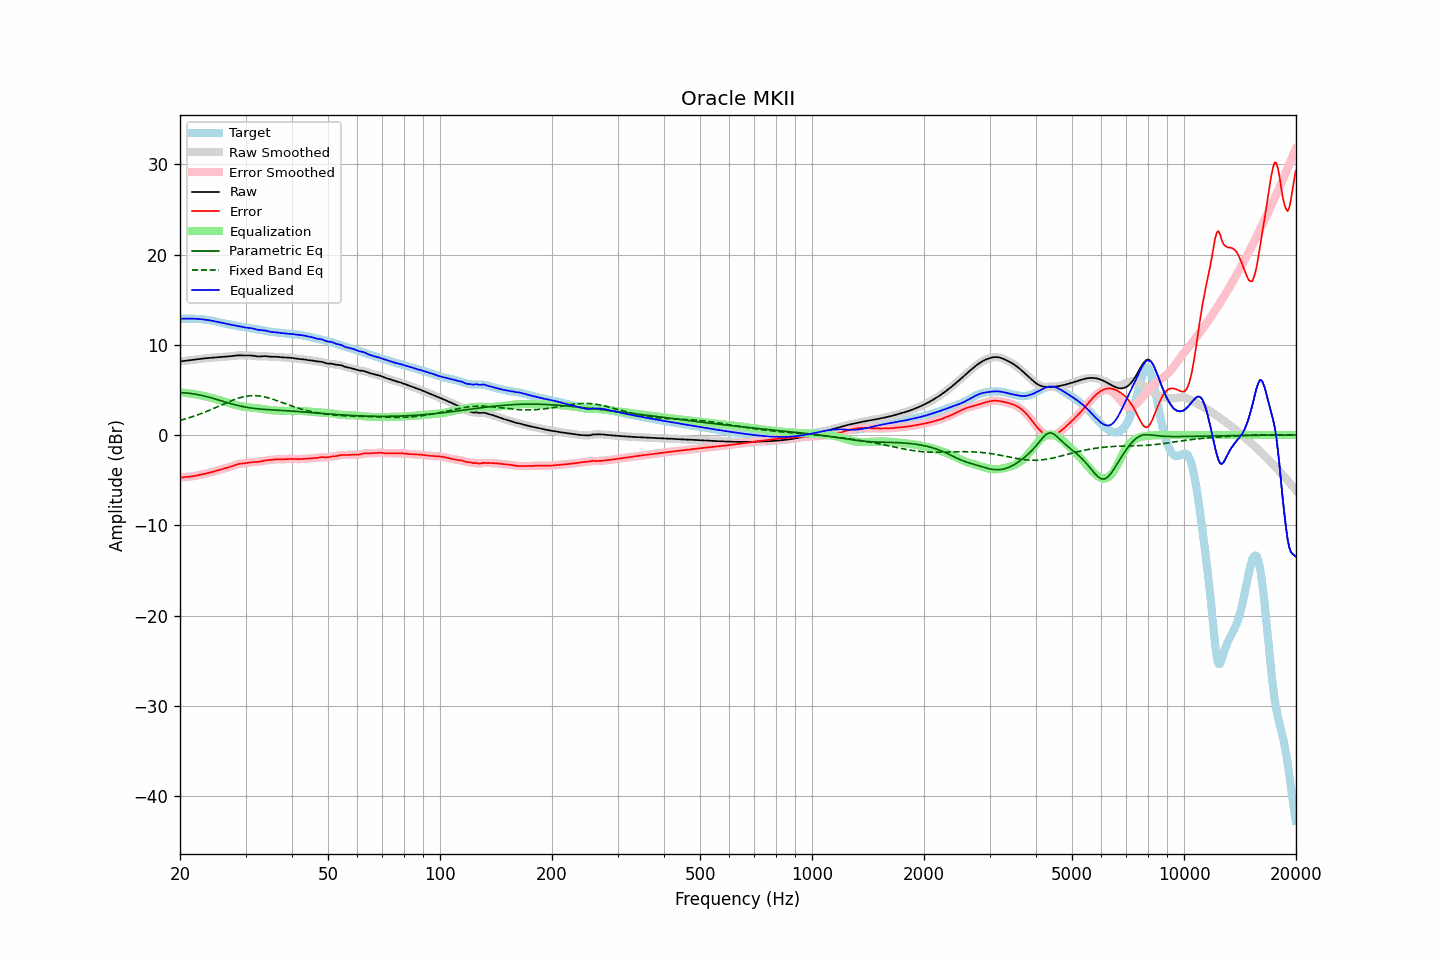

The file beside this chart, header and first rows:
frequency, raw, error, smoothed, error_smoothed, equalization, parametric_eq, fixed_band_eq, equalized_raw, equalized_smoothed, target
20.00, 8.15, -4.72, 8.15, -4.72, 4.72, 4.70, 1.62, 12.87, 12.87, 12.87
20.20, 8.18, -4.70, 8.18, -4.70, 4.70, 4.69, 1.67, 12.88, 12.88, 12.88
20.40, 8.20, -4.69, 8.20, -4.69, 4.69, 4.68, 1.72, 12.89, 12.89, 12.89
20.61, 8.23, -4.67, 8.22, -4.67, 4.67, 4.67, 1.77, 12.90, 12.90, 12.89
20.81, 8.24, -4.65, 8.24, -4.65, 4.66, 4.65, 1.82, 12.90, 12.90, 12.90
21.02, 8.26, -4.63, 8.26, -4.63, 4.63, 4.63, 1.88, 12.90, 12.90, 12.90
21.23, 8.28, -4.61, 8.28, -4.61, 4.61, 4.62, 1.93, 12.89, 12.90, 12.90
21.44, 8.31, -4.59, 8.31, -4.59, 4.59, 4.59, 1.99, 12.89, 12.89, 12.90
21.66, 8.33, -4.56, 8.33, -4.56, 4.56, 4.57, 2.05, 12.89, 12.89, 12.89
21.87, 8.35, -4.53, 8.35, -4.53, 4.53, 4.54, 2.11, 12.89, 12.89, 12.89
22.09, 8.38, -4.50, 8.38, -4.50, 4.50, 4.51, 2.17, 12.88, 12.88, 12.88
22.31, 8.40, -4.46, 8.40, -4.46, 4.47, 4.48, 2.23, 12.87, 12.87, 12.87
22.54, 8.43, -4.43, 8.43, -4.43, 4.43, 4.45, 2.30, 12.85, 12.85, 12.85
22.76, 8.45, -4.39, 8.45, -4.39, 4.39, 4.41, 2.36, 12.84, 12.84, 12.84
22.99, 8.47, -4.35, 8.47, -4.35, 4.35, 4.37, 2.43, 12.82, 12.82, 12.82
23.22, 8.49, -4.31, 8.49, -4.31, 4.31, 4.33, 2.50, 12.80, 12.80, 12.80
23.45, 8.51, -4.27, 8.51, -4.27, 4.27, 4.28, 2.57, 12.78, 12.78, 12.78
23.69, 8.52, -4.23, 8.52, -4.23, 4.23, 4.24, 2.65, 12.75, 12.75, 12.75
23.92, 8.54, -4.18, 8.54, -4.18, 4.18, 4.19, 2.72, 12.72, 12.72, 12.72
24.16, 8.55, -4.14, 8.55, -4.14, 4.14, 4.14, 2.80, 12.69, 12.69, 12.69
24.40, 8.57, -4.09, 8.57, -4.09, 4.09, 4.09, 2.87, 12.66, 12.66, 12.66
24.65, 8.58, -4.05, 8.58, -4.05, 4.04, 4.04, 2.95, 12.62, 12.62, 12.62
24.89, 8.59, -4.00, 8.59, -4.00, 4.00, 3.99, 3.03, 12.58, 12.58, 12.59
25.14, 8.60, -3.95, 8.60, -3.95, 3.94, 3.93, 3.11, 12.55, 12.55, 12.55
25.39, 8.61, -3.90, 8.62, -3.89, 3.89, 3.88, 3.19, 12.51, 12.51, 12.51
25.65, 8.63, -3.84, 8.63, -3.84, 3.84, 3.83, 3.27, 12.47, 12.47, 12.47
25.91, 8.65, -3.79, 8.65, -3.79, 3.79, 3.77, 3.35, 12.44, 12.44, 12.43
26.16, 8.66, -3.73, 8.66, -3.73, 3.74, 3.72, 3.43, 12.40, 12.40, 12.40
26.43, 8.68, -3.68, 8.68, -3.68, 3.69, 3.66, 3.51, 12.37, 12.37, 12.36
26.69, 8.69, -3.63, 8.69, -3.63, 3.64, 3.61, 3.59, 12.33, 12.33, 12.33
26.96, 8.71, -3.59, 8.71, -3.59, 3.58, 3.56, 3.66, 12.29, 12.29, 12.29
27.23, 8.72, -3.53, 8.72, -3.53, 3.52, 3.51, 3.74, 12.25, 12.25, 12.26
27.50, 8.74, -3.48, 8.74, -3.48, 3.47, 3.45, 3.81, 12.21, 12.21, 12.22
27.77, 8.76, -3.42, 8.76, -3.42, 3.41, 3.41, 3.88, 12.17, 12.17, 12.18
28.05, 8.79, -3.36, 8.79, -3.36, 3.36, 3.36, 3.95, 12.14, 12.14, 12.14
28.33, 8.81, -3.30, 8.81, -3.30, 3.30, 3.31, 4.01, 12.12, 12.11, 12.11
28.62, 8.83, -3.24, 8.82, -3.24, 3.26, 3.27, 4.07, 12.08, 12.08, 12.07
28.90, 8.83, -3.20, 8.83, -3.20, 3.22, 3.23, 4.12, 12.05, 12.05, 12.03
29.19, 8.83, -3.17, 8.83, -3.17, 3.18, 3.19, 4.18, 12.01, 12.01, 12.00
29.48, 8.82, -3.15, 8.82, -3.15, 3.15, 3.15, 4.22, 11.97, 11.97, 11.97
29.78, 8.81, -3.13, 8.81, -3.13, 3.12, 3.12, 4.26, 11.93, 11.93, 11.94
30.08, 8.80, -3.11, 8.81, -3.11, 3.10, 3.08, 4.29, 11.90, 11.90, 11.92
30.38, 8.81, -3.09, 8.81, -3.09, 3.07, 3.05, 4.32, 11.88, 11.88, 11.90
30.68, 8.81, -3.05, 8.81, -3.05, 3.06, 3.02, 4.34, 11.87, 11.87, 11.87
30.99, 8.81, -3.02, 8.81, -3.03, 3.04, 3.00, 4.36, 11.85, 11.85, 11.83
31.30, 8.79, -3.00, 8.79, -3.00, 3.02, 2.97, 4.36, 11.82, 11.81, 11.80
31.61, 8.77, -2.99, 8.77, -2.99, 3.00, 2.95, 4.37, 11.77, 11.77, 11.76
31.93, 8.73, -2.99, 8.74, -2.99, 2.99, 2.93, 4.36, 11.72, 11.72, 11.72
32.24, 8.71, -2.98, 8.71, -2.98, 2.96, 2.91, 4.35, 11.68, 11.68, 11.69
32.57, 8.70, -2.97, 8.70, -2.97, 2.94, 2.89, 4.33, 11.64, 11.64, 11.67
32.89, 8.71, -2.94, 8.71, -2.94, 2.92, 2.88, 4.31, 11.63, 11.63, 11.64
33.22, 8.72, -2.90, 8.72, -2.90, 2.89, 2.86, 4.28, 11.62, 11.62, 11.62
33.55, 8.74, -2.85, 8.74, -2.86, 2.87, 2.85, 4.25, 11.61, 11.60, 11.60
33.89, 8.74, -2.82, 8.74, -2.82, 2.84, 2.83, 4.21, 11.58, 11.58, 11.56
34.23, 8.73, -2.80, 8.73, -2.80, 2.81, 2.82, 4.16, 11.54, 11.54, 11.53
34.57, 8.71, -2.78, 8.71, -2.78, 2.78, 2.81, 4.11, 11.49, 11.49, 11.49
34.92, 8.68, -2.77, 8.68, -2.77, 2.76, 2.80, 4.06, 11.44, 11.44, 11.45
35.27, 8.67, -2.75, 8.67, -2.75, 2.74, 2.79, 4.01, 11.41, 11.41, 11.42
35.62, 8.67, -2.73, 8.67, -2.73, 2.73, 2.78, 3.95, 11.39, 11.39, 11.40
35.97, 8.67, -2.71, 8.67, -2.71, 2.72, 2.77, 3.89, 11.39, 11.39, 11.38
... 635 more rows
